Run: headless pygame with SDL's dummy video driver; simulated clock (each Clock.tick advances the game by its frame time, no real sleeping); random seed 0; keys injected as events and as key.get_pressed() state; no mouse input.
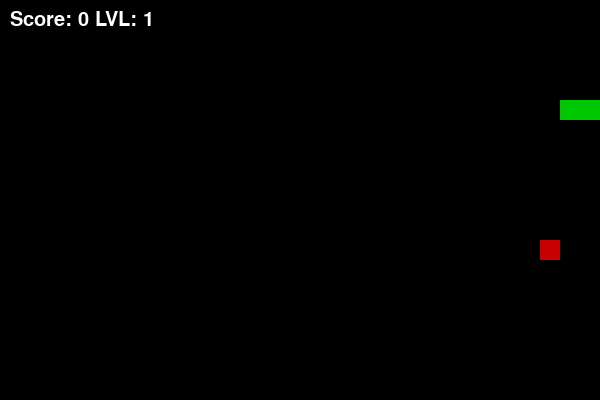
Frame 1 of 1 · flips 1–60 · no input (game ended)

The pygame program that drew these frames:

import pygame
import random

pygame.init()  # pygame-ді іске қосу

WIDTH, HEIGHT = 600, 400
CELL = 20  # тор өлшемі

screen = pygame.display.set_mode((WIDTH, HEIGHT))  # терезе
clock = pygame.time.Clock()  # FPS басқару

# түстер
BLACK = (0, 0, 0)
RED = (200, 0, 0)
GREEN = (0, 200, 0)
WHITE = (255, 255, 255)

# жылан денесі (сегменттер тізімі)
snake = [(100, 100), (80, 100), (60, 100)]
direction = (CELL, 0)  # бастапқы қозғалыс бағыты

def random_food():
    while True:
        pos = (random.randrange(0, WIDTH, CELL),
               random.randrange(0, HEIGHT, CELL))  # тор бойынша кездейсоқ позиция
        if pos not in snake:
            return pos

food = random_food()  # тамақ пайда болады

score = 0
level = 1
speed = 7

running = True

while running:
    clock.tick(speed)  # ойын жылдамдығын басқару

    for event in pygame.event.get():  # оқиғаларды тексеру
        if event.type == pygame.QUIT:
            running = False

    keys = pygame.key.get_pressed()

    # бағытты басқару (кері жүрмеу үшін)
    if keys[pygame.K_UP] and direction != (0, CELL):
        direction = (0, -CELL)
    elif keys[pygame.K_DOWN] and direction != (0, -CELL):
        direction = (0, CELL)
    elif keys[pygame.K_LEFT] and direction != (CELL, 0):
        direction = (-CELL, 0)
    elif keys[pygame.K_RIGHT] and direction != (-CELL, 0):
        direction = (CELL, 0)

    # жаңа бас координатасы
    x, y = snake[0]
    head = (x + direction[0], y + direction[1])

    # қабырғаға соғылу
    if head[0] < 0 or head[0] >= WIDTH or head[1] < 0 or head[1] >= HEIGHT:
        running = False

    # өзіне соғылу
    if head in snake:
        running = False

    snake.insert(0, head)  # жыланды алға жылжыту

    if head == food:
        score += 1
        food = random_food()  # жаңа тамақ

        # деңгей өсу логикасы
        if score % 3 == 0:
            level += 1
            speed += 2
    else:
        snake.pop()  # соңын өшіру

    screen.fill(BLACK)  # фон

    pygame.draw.rect(screen, RED, (*food, CELL, CELL))  # тамақты салу

    for s in snake:
        pygame.draw.rect(screen, GREEN, (*s, CELL, CELL))  # жыланды салу

    # ұпай мәтіні
    font = pygame.font.SysFont(None, 30)
    screen.blit(font.render(f"Score: {score} LVL: {level}", True, WHITE), (10, 10))

    pygame.display.update()  # экранды жаңарту

pygame.quit()  # шығу
